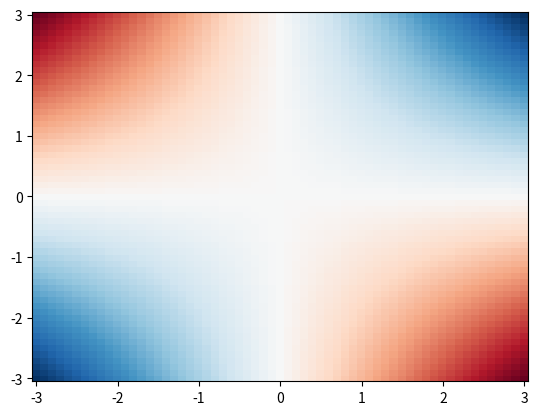

Source code (Python): (Note: this script raises an exception after producing the figure.)
# -*- coding: utf-8 -*-
"""
Created on Sat Nov 22 13:56:29 2014

[redacted]
"""
#plot lagrange multiplier
from mpl_toolkits.mplot3d import Axes3D
from matplotlib import cm
import matplotlib.pyplot as plt
import numpy as np

# make these smaller to increase the resolution
dx, dy = 0.1, 0.1

# generate 2 2d grids for the x & y bounds
y, x = np.mgrid[slice(-3, 3 + dy, dy),
                slice(-3, 3 + dx, dx)]
f = x*y
plt.pcolor(x, y, f, cmap='RdBu')
fig = plt.figure()
ax = fig.gca(projection='3d')
surf = ax.plot_surface(x, y, f, rstride=1, cstride=1, cmap=cm.coolwarm,
        linewidth=0, antialiased=False)
fig.colorbar(surf, shrink=0.5, aspect=5)

plt.show()